The GitHub repository GiancarlosMamaniBenitez/Dataset contains a labelled image folder "images" with 4 categories: durazno, mandarin orange, manzana, platano. Examples follow, each with its label.

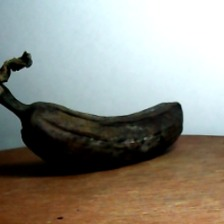
Label: platano

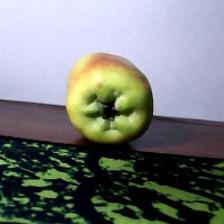
Label: manzana

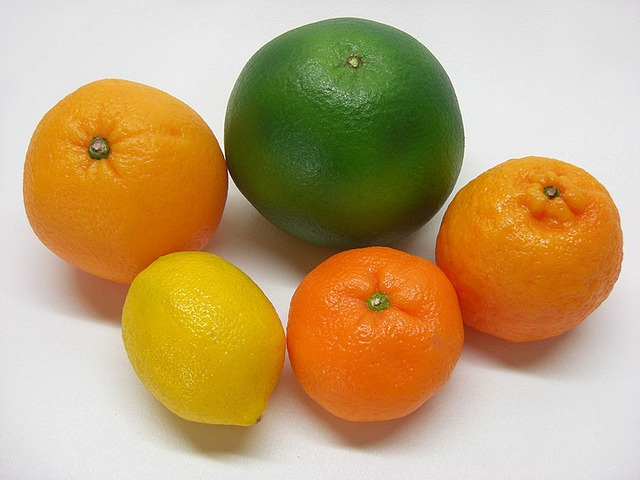
Label: mandarin orange

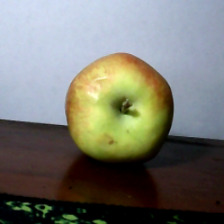
Label: manzana

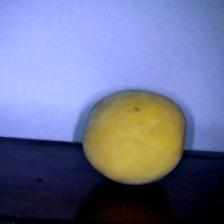
Label: durazno

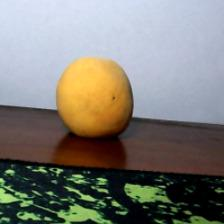
Label: durazno
